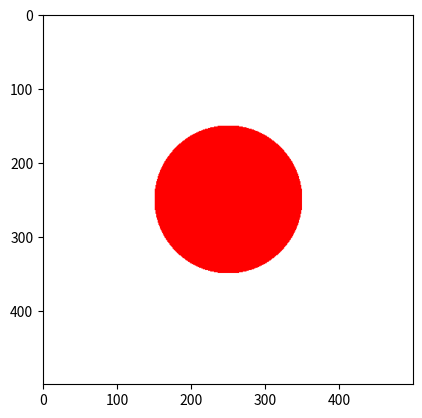

This chart was generated by the following Python code:
import numpy as np
import matplotlib.pyplot as plt

# 1. Lienzo en blanco 
# El primer argumento es la forma (Shape): (Alto/Filas, Ancho/Columnas) -> (500, 500)
# (Alto, Ancho, Canales) -> 3 Canales (Red, Green, Blue)
# dtype='uint8' fuerza a que los numeros sean enteros de 8 bits (0 a 255). img = np.zeros((500,500), dtype='unint8')

img = np.zeros((500, 500, 3), dtype='uint8')
img[:] = 255 # truco rapido para pintar todo de blanco

# 2. GENERAR EL SISTEMA DE COORDENADAS
# Y, X son matrices que guardan la posicion de cada pixel 
y, x = np.ogrid[:500, :500]


# --- AQUI EMPIEZA TU TRABAJO ---
# 3. La Mascara (El cerebro Matematico)
# Necesitamos saber que pixeles estan dentro del circulo.
centro_y, centro_x = 250, 250
radio_al_cuadrado = 100 ** 2 # RAdio de 100 piexeles.

# Esta linea crea una matriz de Verdad/Mentira (True/False)
# Si la distancia al cuadrado es menor al radio, es True (esta dentro).
mascara_circulo = (x - centro_x)**2 + (y - centro_y)**2 < radio_al_cuadrado

# 4. PINTAR USANDO LA MASCARA
# "Donde la mascara sea verdadera, pinta el pixel de Rojo (255, 0, 0)"
img[mascara_circulo] = [255, 0, 0]

plt.imshow(img)
plt.show()